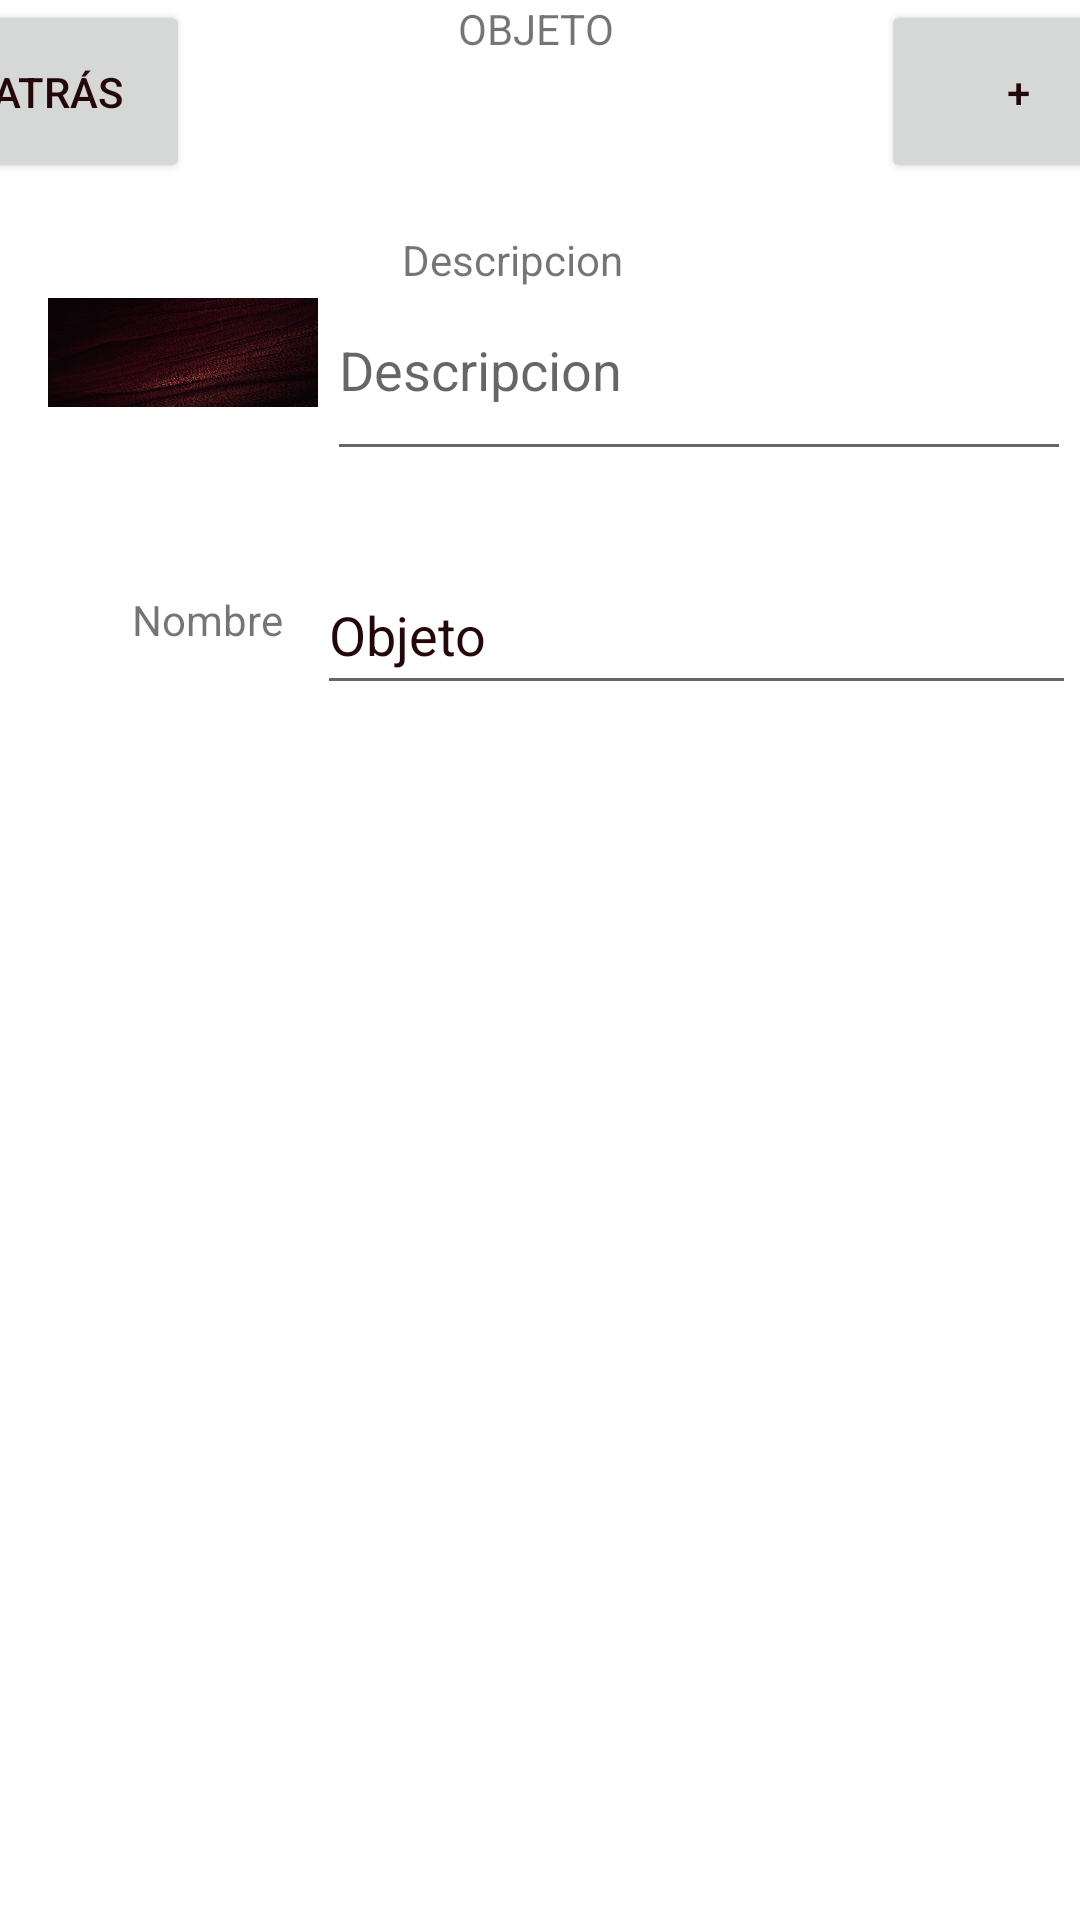

Write the Android layout XML for this screen, with the resource values it uses.
<!-- AndroidManifest.xml: application theme Theme.Ddoverhaul -->
<!-- res/layout/activity_objetos.xml -->
<?xml version="1.0" encoding="utf-8"?>
<androidx.constraintlayout.widget.ConstraintLayout xmlns:android="http://schemas.android.com/apk/res/android"
    xmlns:app="http://schemas.android.com/apk/res-auto"
    xmlns:tools="http://schemas.android.com/tools"
    android:id="@+id/Desc"
    android:layout_width="match_parent"
    android:layout_height="match_parent">

    <LinearLayout
        android:id="@+id/linearLayout"
        android:layout_width="match_parent"
        android:layout_height="389dp"
        android:layout_marginBottom="4dp"
        android:orientation="vertical"
        app:layout_constraintBottom_toBottomOf="parent"
        app:layout_constraintEnd_toEndOf="parent"
        app:layout_constraintHorizontal_bias="0.461"
        app:layout_constraintStart_toStartOf="parent">

    </LinearLayout>

    <LinearLayout
        android:id="@+id/HeaderObjeto"
        android:layout_width="410dp"
        android:layout_height="61dp"
        android:orientation="horizontal"
        app:layout_constraintEnd_toEndOf="parent"
        app:layout_constraintStart_toStartOf="parent"
        app:layout_constraintTop_toTopOf="parent">

        <Button
            android:id="@+id/VolverObjeto"
            android:layout_width="wrap_content"
            android:layout_height="match_parent"
            android:text="Atrás" />

        <TextView
            android:id="@+id/MenuObjeto"

            android:layout_width="wrap_content"
            android:layout_height="match_parent"
            android:layout_weight="50"
            android:text="OBJETO"
            android:textAlignment="center" />

        <Button
            android:id="@+id/GuardarObjeto"
            android:layout_width="wrap_content"
            android:layout_height="match_parent"
            android:layout_weight="1"
            android:text="+" />

    </LinearLayout>

    <Spinner
        android:id="@+id/SpinnerTipo"
        android:layout_width="375dp"
        android:layout_height="36dp"
        android:layout_marginBottom="40dp"
        android:popupBackground="@color/teal_700"
        android:spinnerMode="dropdown"
        app:layout_constraintBottom_toTopOf="@+id/linearLayout"
        app:layout_constraintEnd_toEndOf="parent"
        app:layout_constraintStart_toStartOf="parent" />

    <TextView
        android:id="@+id/TV_nombre_obj"
        android:layout_width="60dp"
        android:layout_height="23dp"
        android:layout_marginStart="44dp"
        android:layout_marginTop="136dp"
        android:text="Nombre"
        app:layout_constraintStart_toStartOf="parent"
        app:layout_constraintTop_toBottomOf="@+id/HeaderObjeto" />

    <ImageView
        android:id="@+id/imageView"
        android:layout_width="90dp"
        android:layout_height="81dp"
        android:layout_marginStart="16dp"
        android:layout_marginTop="16dp"
        app:layout_constraintStart_toStartOf="parent"
        app:layout_constraintTop_toBottomOf="@+id/HeaderObjeto"
        app:srcCompat="@drawable/fondo" />


    <TextView
        android:id="@+id/TV_descripcion_obj"
        android:layout_width="wrap_content"
        android:layout_height="wrap_content"
        android:layout_marginStart="28dp"
        android:layout_marginTop="16dp"
        android:text="Descripcion"
        app:layout_constraintStart_toEndOf="@+id/imageView"
        app:layout_constraintTop_toBottomOf="@+id/HeaderObjeto" />

    <EditText
        android:id="@+id/caja_descripcion"
        android:layout_width="248dp"
        android:layout_height="56dp"
        android:layout_marginTop="40dp"
        android:ems="10"
        android:gravity="start|top"
        android:hint="Descripcion"
        android:inputType="textMultiLine"
        app:layout_constraintEnd_toEndOf="parent"
        app:layout_constraintStart_toEndOf="@+id/imageView"
        app:layout_constraintTop_toBottomOf="@+id/HeaderObjeto" />

    <EditText
        android:id="@+id/caja_objeto"
        android:layout_width="253dp"
        android:layout_height="50dp"
        android:layout_marginTop="28dp"
        android:ems="10"
        android:inputType="textPersonName"
        android:text="Objeto"
        app:layout_constraintEnd_toEndOf="parent"
        app:layout_constraintHorizontal_bias="0.555"
        app:layout_constraintStart_toEndOf="@+id/TV_nombre_obj"
        app:layout_constraintTop_toBottomOf="@+id/caja_descripcion" />

</androidx.constraintlayout.widget.ConstraintLayout>
<!-- resources referenced by this layout -->
<resources>
  <color name="teal_700">#FF018786</color>
  <!-- drawable fondo: png bitmap (drawable, 382686 bytes) -->
  <style name="Theme.Ddoverhaul" parent="Theme.MaterialComponents.Light">
          
          <item name="colorPrimary">#e4b251</item>
          <item name="colorPrimaryVariant">#e09829</item>
          <item name="colorOnPrimary">@color/black</item>
          
          <item name="colorSecondary">#24070b</item>
          <item name="colorSecondaryVariant">#140406</item>
          <item name="colorOnSecondary">@color/black</item>
          
          <item name="android:statusBarColor">?attr/colorPrimaryVariant</item>
          
          <item name="windowActionBar">false</item>
          <item name="windowNoTitle">true</item>
          <item name="android:textColorPrimary">#24070b</item>
          <item name="android:windowBackground">@drawable/background_paper</item>
      </style>
  <color name="black">#FF000000</color>
</resources>
